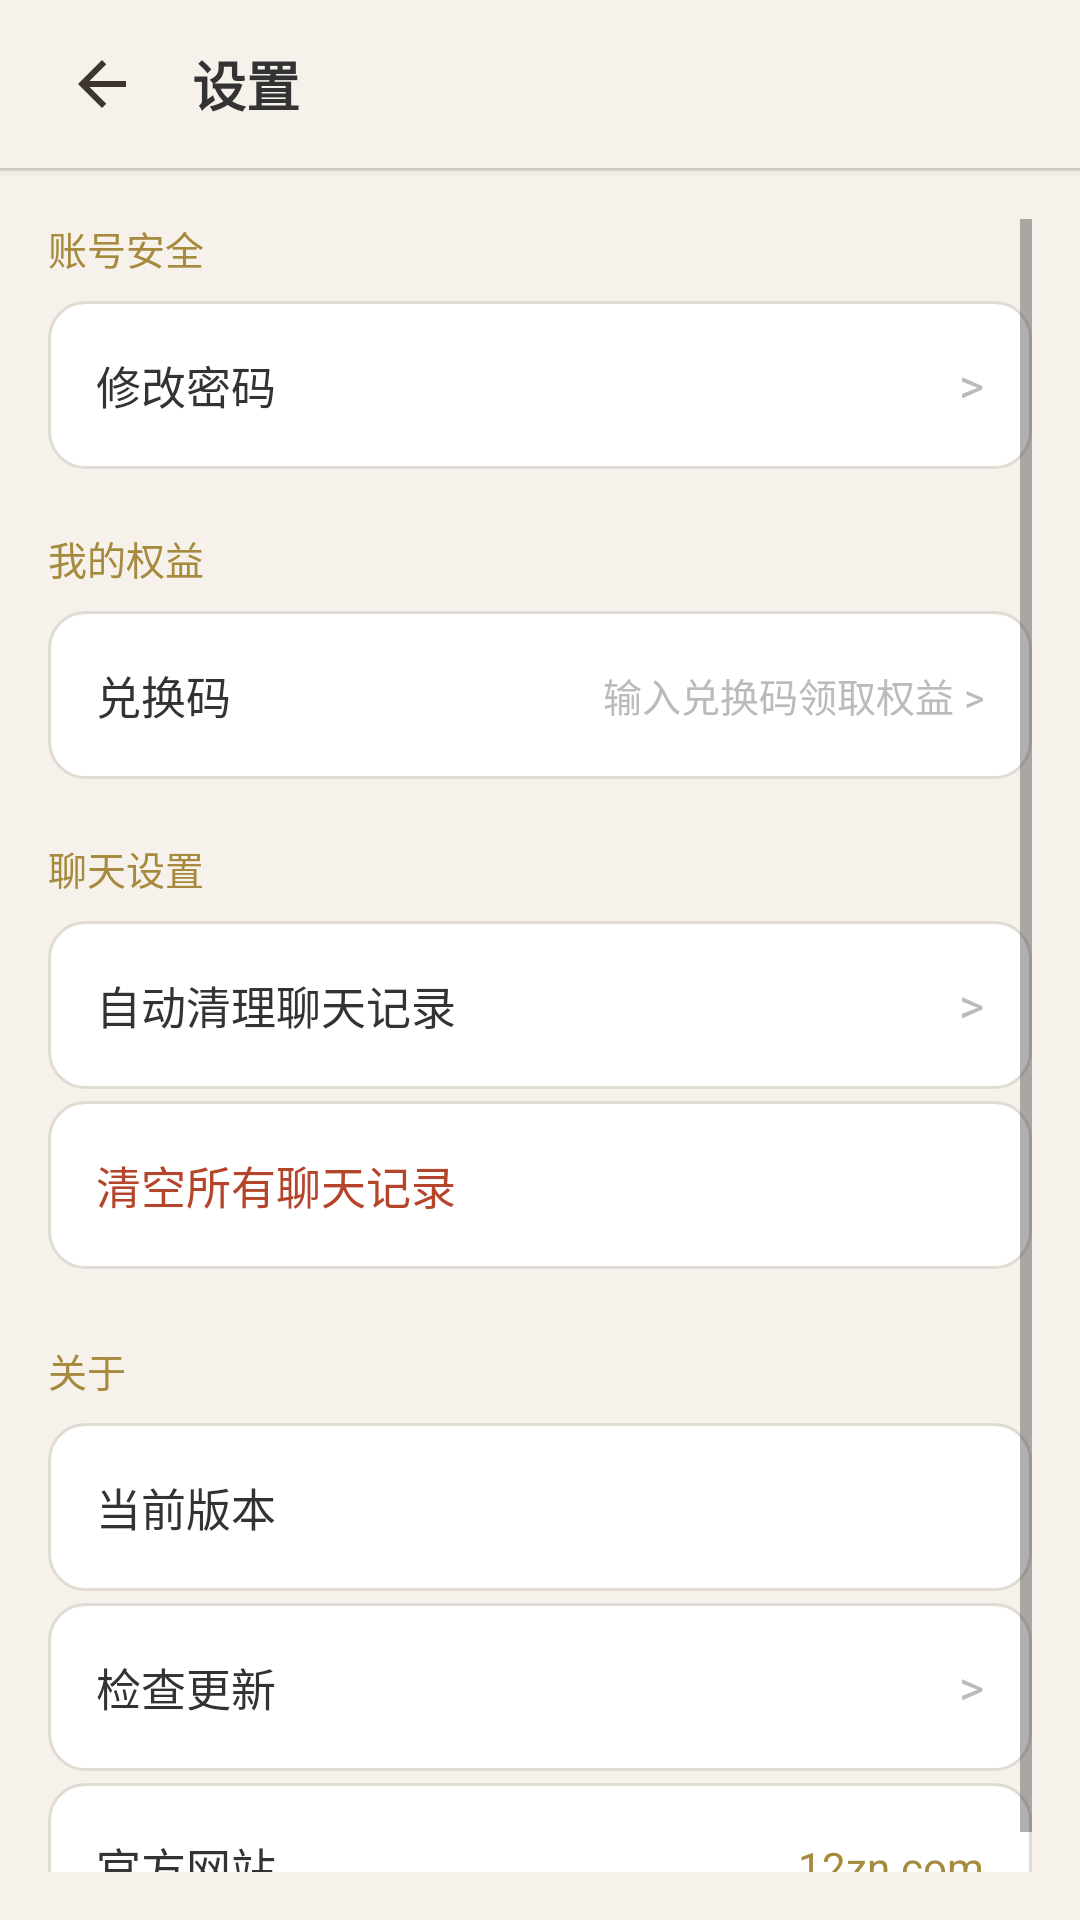

Android layout source for this screen:
<!-- AndroidManifest.xml: application theme Theme.YizhaiYiju -->
<!-- res/layout/activity_settings.xml -->
<?xml version="1.0" encoding="utf-8"?>
<LinearLayout xmlns:android="http://schemas.android.com/apk/res/android"
    android:orientation="vertical"
    android:background="@color/bg_page"
    android:layout_width="match_parent"
    android:layout_height="match_parent">
    <LinearLayout
        android:gravity="center_vertical"
        android:background="@color/bg_toolbar"
        android:paddingLeft="16dp"
        android:paddingRight="16dp"
        android:layout_width="match_parent"
        android:layout_height="56dp"
        android:elevation="2dp"
        android:paddingHorizontal="16dp">
        <ImageButton
            android:id="@+id/btn_back"
            android:background="?attr/selectableItemBackgroundBorderless"
            android:layout_width="36dp"
            android:layout_height="36dp"
            android:src="@drawable/ic_back"
            android:contentDescription="返回"/>
        <TextView
            android:textSize="18sp"
            android:textStyle="bold"
            android:textColor="@color/text_primary"
            android:layout_width="0dp"
            android:layout_height="wrap_content"
            android:text="设置"
            android:layout_weight="1"
            android:layout_marginStart="12dp"/>
    </LinearLayout>
    <View
        android:background="@color/border_soft"
        android:layout_width="match_parent"
        android:layout_height="1dp"/>
    <ScrollView
        android:padding="16dp"
        android:layout_width="match_parent"
        android:layout_height="0dp"
        android:layout_weight="1">
        <LinearLayout
            android:orientation="vertical"
            android:layout_width="match_parent"
            android:layout_height="wrap_content">
            <TextView
                android:textSize="13sp"
                android:textColor="@color/primary"
                android:layout_width="wrap_content"
                android:layout_height="wrap_content"
                android:layout_marginBottom="8dp"
                android:text="账号安全"/>
            <LinearLayout
                android:gravity="center_vertical"
                android:id="@+id/item_change_password"
                android:background="@drawable/bg_card"
                android:paddingLeft="16dp"
                android:paddingRight="16dp"
                android:focusable="true"
                android:clickable="true"
                android:layout_width="match_parent"
                android:layout_height="56dp"
                android:layout_marginBottom="4dp"
                android:paddingHorizontal="16dp">
                <TextView
                    android:textSize="15sp"
                    android:textColor="@color/text_primary"
                    android:layout_width="0dp"
                    android:layout_height="wrap_content"
                    android:text="修改密码"
                    android:layout_weight="1"/>
                <TextView
                    android:textSize="16sp"
                    android:textColor="@color/text_light"
                    android:layout_width="wrap_content"
                    android:layout_height="wrap_content"
                    android:text=" &gt;"/>
            </LinearLayout>
            <TextView
                android:textSize="13sp"
                android:textColor="@color/primary"
                android:layout_width="wrap_content"
                android:layout_height="wrap_content"
                android:layout_marginTop="16dp"
                android:layout_marginBottom="8dp"
                android:text="我的权益"/>
            <LinearLayout
                android:gravity="center_vertical"
                android:id="@+id/item_redeem"
                android:background="@drawable/bg_card"
                android:paddingLeft="16dp"
                android:paddingRight="16dp"
                android:focusable="true"
                android:clickable="true"
                android:layout_width="match_parent"
                android:layout_height="56dp"
                android:layout_marginBottom="4dp"
                android:paddingHorizontal="16dp">
                <TextView
                    android:textSize="15sp"
                    android:textColor="@color/text_primary"
                    android:layout_width="0dp"
                    android:layout_height="wrap_content"
                    android:text="兑换码"
                    android:layout_weight="1"/>
                <TextView
                    android:textSize="13sp"
                    android:textColor="@color/text_light"
                    android:layout_width="wrap_content"
                    android:layout_height="wrap_content"
                    android:text="输入兑换码领取权益 &gt;"/>
            </LinearLayout>
            <TextView
                android:textSize="13sp"
                android:textColor="@color/primary"
                android:layout_width="wrap_content"
                android:layout_height="wrap_content"
                android:layout_marginTop="16dp"
                android:layout_marginBottom="8dp"
                android:text="聊天设置"/>
            <LinearLayout
                android:gravity="center_vertical"
                android:id="@+id/item_auto_clear"
                android:background="@drawable/bg_card"
                android:paddingLeft="16dp"
                android:paddingRight="16dp"
                android:focusable="true"
                android:clickable="true"
                android:layout_width="match_parent"
                android:layout_height="56dp"
                android:layout_marginBottom="4dp"
                android:paddingHorizontal="16dp">
                <TextView
                    android:textSize="15sp"
                    android:textColor="@color/text_primary"
                    android:layout_width="0dp"
                    android:layout_height="wrap_content"
                    android:text="自动清理聊天记录"
                    android:layout_weight="1"/>
                <TextView
                    android:textSize="14sp"
                    android:textColor="@color/text_secondary"
                    android:id="@+id/tv_auto_clear_value"
                    android:layout_width="wrap_content"
                    android:layout_height="wrap_content"/>
                <TextView
                    android:textSize="16sp"
                    android:textColor="@color/text_light"
                    android:layout_width="wrap_content"
                    android:layout_height="wrap_content"
                    android:text=" &gt;"/>
            </LinearLayout>
            <LinearLayout
                android:gravity="center_vertical"
                android:id="@+id/item_clear_chat"
                android:background="@drawable/bg_card"
                android:paddingLeft="16dp"
                android:paddingRight="16dp"
                android:focusable="true"
                android:clickable="true"
                android:layout_width="match_parent"
                android:layout_height="56dp"
                android:layout_marginBottom="24dp"
                android:paddingHorizontal="16dp">
                <TextView
                    android:textSize="15sp"
                    android:textColor="@color/red_soft"
                    android:layout_width="match_parent"
                    android:layout_height="wrap_content"
                    android:text="清空所有聊天记录"/>
            </LinearLayout>
            <TextView
                android:textSize="13sp"
                android:textColor="@color/primary"
                android:layout_width="wrap_content"
                android:layout_height="wrap_content"
                android:layout_marginBottom="8dp"
                android:text="关于"/>
            <LinearLayout
                android:gravity="center_vertical"
                android:background="@drawable/bg_card"
                android:paddingLeft="16dp"
                android:paddingRight="16dp"
                android:layout_width="match_parent"
                android:layout_height="56dp"
                android:layout_marginBottom="4dp"
                android:paddingHorizontal="16dp">
                <TextView
                    android:textSize="15sp"
                    android:textColor="@color/text_primary"
                    android:layout_width="0dp"
                    android:layout_height="wrap_content"
                    android:text="当前版本"
                    android:layout_weight="1"/>
                <TextView
                    android:textSize="14sp"
                    android:textColor="@color/text_secondary"
                    android:id="@+id/tv_version"
                    android:layout_width="wrap_content"
                    android:layout_height="wrap_content"/>
            </LinearLayout>
            <LinearLayout
                android:gravity="center_vertical"
                android:id="@+id/item_check_update"
                android:background="@drawable/bg_card"
                android:paddingLeft="16dp"
                android:paddingRight="16dp"
                android:focusable="true"
                android:clickable="true"
                android:layout_width="match_parent"
                android:layout_height="56dp"
                android:layout_marginBottom="4dp"
                android:paddingHorizontal="16dp">
                <TextView
                    android:textSize="15sp"
                    android:textColor="@color/text_primary"
                    android:layout_width="0dp"
                    android:layout_height="wrap_content"
                    android:text="检查更新"
                    android:layout_weight="1"/>
                <TextView
                    android:textSize="16sp"
                    android:textColor="@color/text_light"
                    android:layout_width="wrap_content"
                    android:layout_height="wrap_content"
                    android:text=" &gt;"/>
            </LinearLayout>
            <LinearLayout
                android:gravity="center_vertical"
                android:background="@drawable/bg_card"
                android:paddingLeft="16dp"
                android:paddingRight="16dp"
                android:layout_width="match_parent"
                android:layout_height="56dp"
                android:layout_marginBottom="4dp"
                android:paddingHorizontal="16dp">
                <TextView
                    android:textSize="15sp"
                    android:textColor="@color/text_primary"
                    android:layout_width="0dp"
                    android:layout_height="wrap_content"
                    android:text="官方网站"
                    android:layout_weight="1"/>
                <TextView
                    android:textSize="14sp"
                    android:textColor="@color/primary"
                    android:layout_width="wrap_content"
                    android:layout_height="wrap_content"
                    android:text="12zn.com"/>
            </LinearLayout>
        </LinearLayout>
    </ScrollView>
</LinearLayout>
<!-- resources referenced by this layout -->
<resources>
  <color name="bg_page">#f6f2eb</color>
  <color name="bg_toolbar">#f6f2eb</color>
  <color name="border_soft">#e0dbd3</color>
  <color name="primary">#a68a3e</color>
  <color name="red_soft">#b5452a</color>
  <color name="text_light">#bbbbbb</color>
  <color name="text_primary">#333333</color>
  <color name="text_secondary">#666666</color>
  <!-- drawable bg_card (drawable) -->
  <?xml version="1.0" encoding="utf-8"?>
  <shape xmlns:android="http://schemas.android.com/apk/res/android">
      <solid android:color="@color/bg_card"/>
      <corners android:radius="12dp"/>
      <stroke
          android:width="1dp"
          android:color="@color/border_soft"/>
  </shape>
  <!-- drawable ic_back (drawable) -->
  <?xml version="1.0" encoding="utf-8"?>
  <vector xmlns:android="http://schemas.android.com/apk/res/android"
      android:height="24dp"
      android:width="24dp"
      android:viewportWidth="24"
      android:viewportHeight="24">
      <path
          android:fillColor="#3d3530"
          android:pathData="M20,11H7.83L13.42,5.41L12,4L4,12L12,20L13.41,18.59L7.83,13H20V11Z"/>
  </vector>
  <style name="Theme.YizhaiYiju" parent="Theme.MaterialComponents.Light.NoActionBar">
          <item name="colorPrimary">@color/primary</item>
          <item name="colorPrimaryDark">@color/primary</item>
          <item name="colorAccent">@color/accent</item>
          <item name="android:windowBackground">@color/bg_page</item>
          <item name="android:statusBarColor">@color/bg_page</item>
      </style>
  <color name="bg_card">#ffffff</color>
  <color name="accent">#b5452a</color>
</resources>
